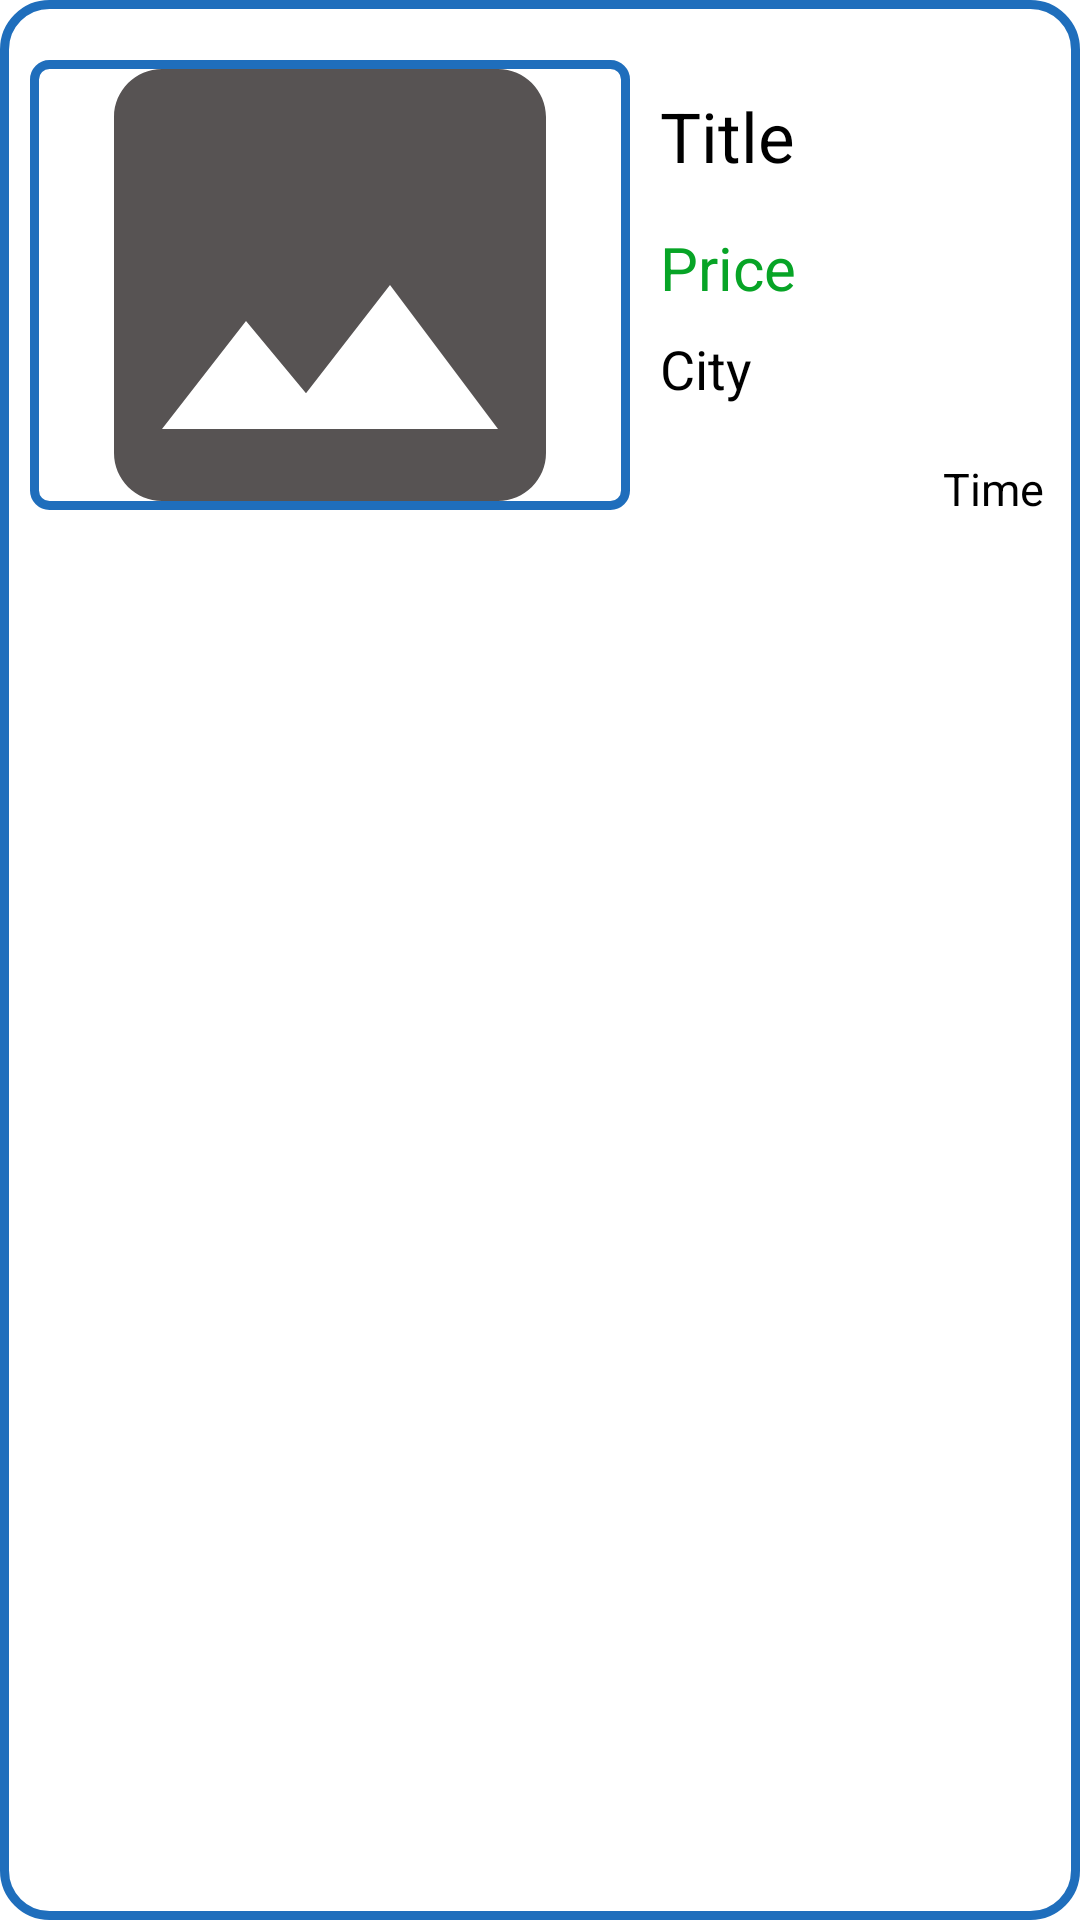

Layout XML and referenced resources for this Android screen:
<!-- AndroidManifest.xml: application theme Theme.FirebaseLogin -->
<!-- res/layout/single_view.xml -->
<?xml version="1.0" encoding="utf-8"?>

<RelativeLayout xmlns:android="http://schemas.android.com/apk/res/android"
    android:layout_width="match_parent"
    android:layout_height="wrap_content"
    android:background="@drawable/shapetwo">

    <ImageView
        android:id="@+id/image_single_view"
        android:layout_width="200dp"
        android:layout_height="150dp"
        android:layout_alignParentStart="true"
        android:layout_alignParentTop="true"
        android:layout_centerHorizontal="true"
        android:layout_marginStart="10dp"
        android:layout_marginLeft="10dp"
        android:layout_marginTop="20dp"
        android:layout_marginRight="10dp"
        android:layout_marginBottom="20dp"
        android:background="@drawable/shapetwo_custom"
        android:contentDescription="@string/todo"
        android:padding="4dp"
        android:scaleType="centerCrop"
        android:src="@drawable/ic_baseline_image_24" />

    <TextView
        android:id="@+id/title_single_View"
        android:layout_width="wrap_content"
        android:layout_height="wrap_content"
        android:layout_marginStart="220dp"
        android:layout_marginTop="30dp"
        android:layout_marginBottom="10dp"
        android:gravity="center"
        android:text="@string/title"
        android:textColor="@color/black"
        android:textSize="23sp" />

    <TextView
        android:id="@+id/time_single_view"
        android:layout_width="wrap_content"
        android:layout_height="wrap_content"
        android:layout_below="@+id/location"
        android:layout_alignParentEnd="true"
        android:layout_marginTop="17dp"
        android:layout_marginEnd="12dp"
        android:layout_marginBottom="10dp"
        android:gravity="center"
        android:text="@string/time"
        android:textColor="@color/black"
        android:textSize="15sp" />

    <TextView
        android:id="@+id/location"
        android:layout_width="wrap_content"
        android:layout_height="25dp"
        android:layout_below="@+id/price"
        android:layout_marginStart="220dp"
        android:layout_marginTop="5dp"
        android:text="@string/city"
        android:textColor="@color/black"
        android:textSize="18sp" />

    <TextView
        android:id="@+id/price"
        android:layout_width="wrap_content"
        android:layout_height="30dp"
        android:layout_below="@+id/title_single_View"
        android:layout_marginStart="220dp"
        android:layout_marginTop="5dp"
        android:text="@string/price"
        android:textColor="@color/Green"
        android:textSize="20sp" />


</RelativeLayout>
<!-- resources referenced by this layout -->
<resources>
  <color name="Green">#07A426</color>
  <color name="black">#FF000000</color>
  <!-- drawable ic_baseline_image_24 (drawable) -->
  <vector android:height="24dp" android:tint="#575353"
      android:viewportHeight="24" android:viewportWidth="24"
      android:width="24dp" xmlns:android="http://schemas.android.com/apk/res/android">
      <path android:fillColor="@android:color/white" android:pathData="M21,19V5c0,-1.1 -0.9,-2 -2,-2H5c-1.1,0 -2,0.9 -2,2v14c0,1.1 0.9,2 2,2h14c1.1,0 2,-0.9 2,-2zM8.5,13.5l2.5,3.01L14.5,12l4.5,6H5l3.5,-4.5z"/>
  </vector>
  <!-- drawable shapetwo (drawable-v24) -->
  <?xml version="1.0" encoding="utf-8"?>
  
  <shape xmlns:android="http://schemas.android.com/apk/res/android"
      android:shape="rectangle">
      <stroke
          android:width="3dp"
          android:color="@color/Blue" />
      <corners android:radius="15dp" />
  </shape>
  <!-- drawable shapetwo_custom (drawable) -->
  <?xml version="1.0" encoding="utf-8"?>
  
  <shape xmlns:android="http://schemas.android.com/apk/res/android"
      android:shape="rectangle">
      <stroke
          android:width="3dp"
          android:color="@color/Blue" />
      <corners android:radius="5dp" />
  </shape>
  <string name="city">City</string>
  <string name="price">Price</string>
  <string name="time">Time</string>
  <string name="title">Title</string>
  <string name="todo">TODO</string>
  <style name="Theme.FirebaseLogin" parent="Theme.MaterialComponents.DayNight.NoActionBar">
          
          <item name="colorPrimary">@color/purple_500</item>
          <item name="colorPrimaryVariant">@color/purple_700</item>
          <item name="colorOnPrimary">@color/white</item>
          
          <item name="colorSecondary">@color/teal_200</item>
          <item name="colorSecondaryVariant">@color/teal_700</item>
          <item name="colorOnSecondary">@color/black</item>
          
          <item name="android:statusBarColor" tools:targetApi="l">?attr/colorPrimaryVariant</item>
          
      </style>
  <color name="Blue">#1F6EBC</color>
  <color name="purple_500">#2CB0D4</color>
  <color name="purple_700">#1F6EBC</color>
  <color name="white">#FFFFFFFF</color>
  <color name="teal_200">#FF03DAC5</color>
  <color name="teal_700">#FF018786</color>
</resources>
